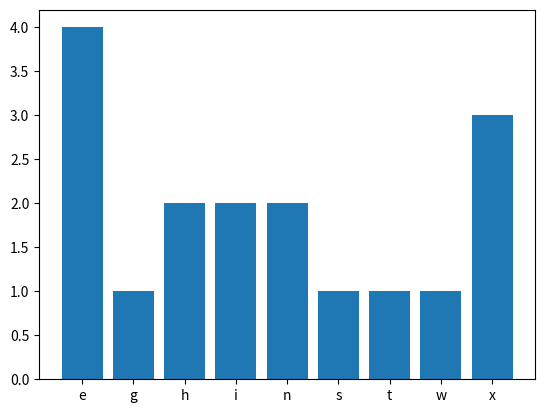

The matplotlib source for this figure:
# -*- coding: utf-8 -*-
"""
Created on Fri May 31 12:25:59 2024

@author: s_buageilasalman19
"""
import matplotlib.pyplot as plt


def buchstaben_häufigkeit(x):
    mein_d = {}
    for buchstabe in x.lower():
        if buchstabe.isalpha():
            if buchstabe not in mein_d:
                mein_d[buchstabe] =1
            else:
                mein_d[buchstabe] += 1
    mein_d_sorted = dict(sorted(mein_d.items()))
    
    return mein_d_sorted

bh_dict = buchstaben_häufigkeit(x = "Wie gehtxxx es 445Ihnen")

plt.bar(bh_dict.keys(), bh_dict.values())

